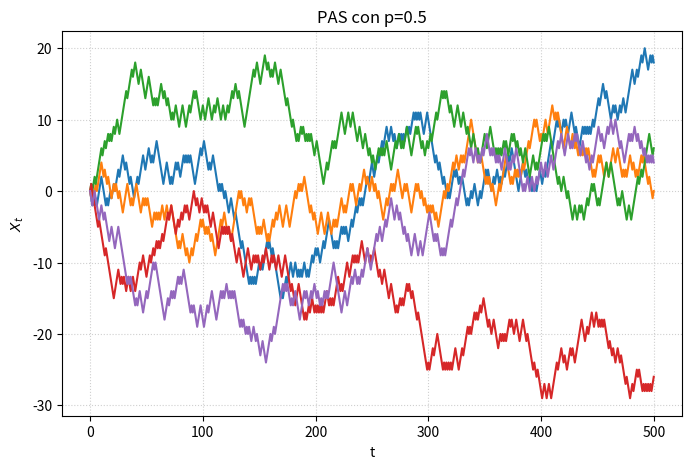
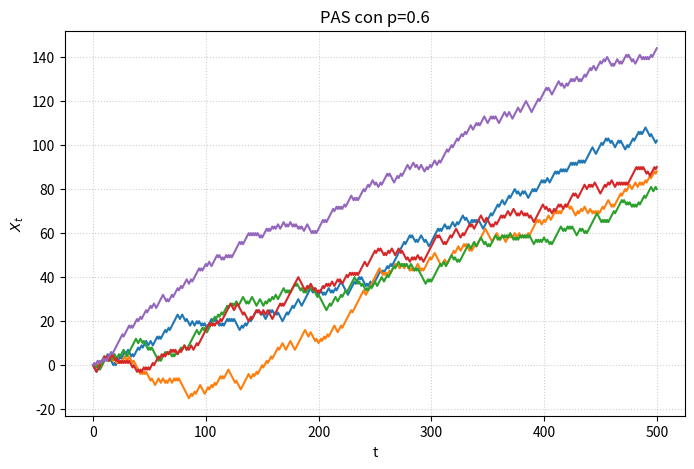
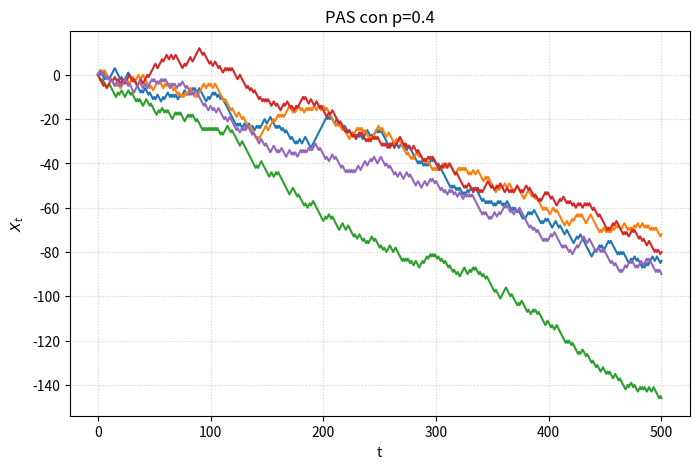
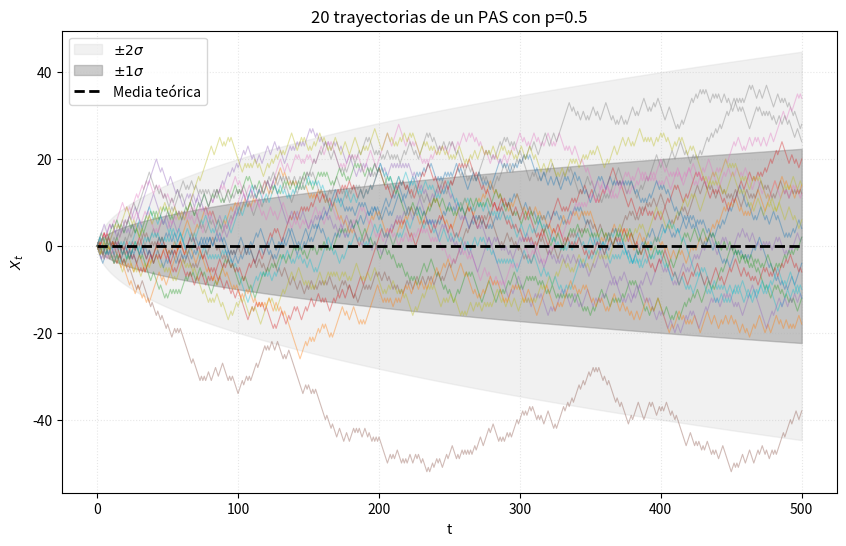
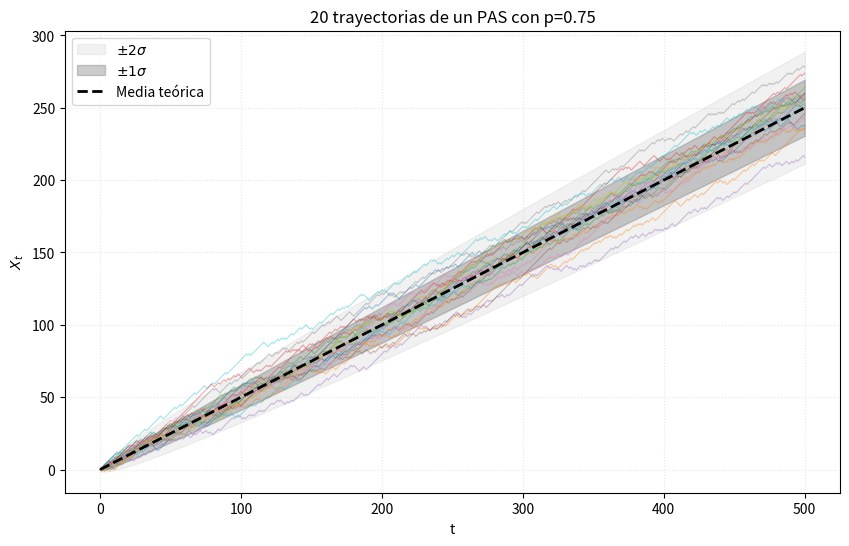
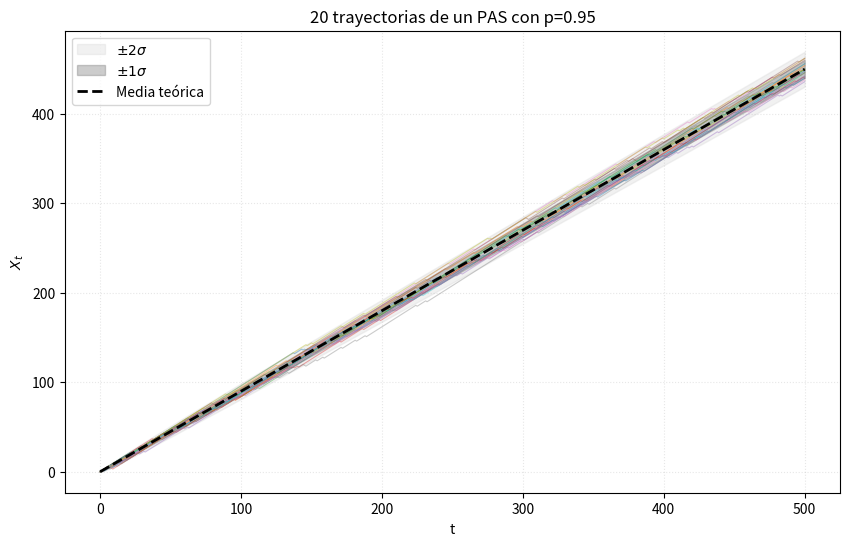
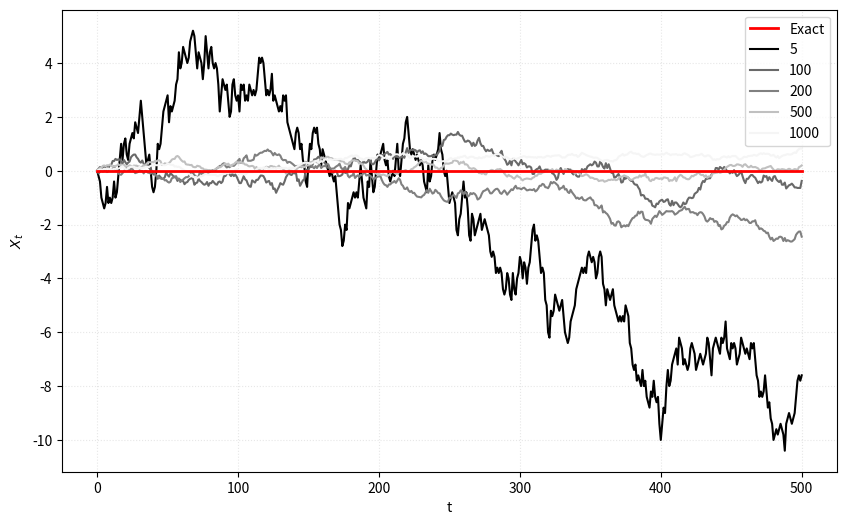

These charts were generated, in order, by the following Python code:
# -*- coding: utf-8 -*-
"""PAS_PRADO.ipynb

Automatically generated by Colab.

Original file is located at
    https://colab.research.google.com/drive/1QCCnSOVDApu9wJePmF0I5ZzB6tGEdIO_

# Ejercicio: simular y visualizar PAS

Objetivo final: completar un cuaderno como este para generar todas las imágenes del PAS de las diapositivas, subirlo a vuestro perfil de GitHub, y compartirlo conmigo. (Para final de la semana que viene, fecha a concretar).

Sobre el uso de IA generativa / LLMs:
* Se os anima a usarla para desatascaros en pasos pequeños y muy concretos (que te explique cómo hacer la media por filas de una matriz; que te explique cómo funciona cierta función que el profesor ha mencionado etc.).
* Pero no tiene sentido usarla para pasos excesivamente grandes en los que perdéis el control de qué se está haciendo (por ejemplo, decirle que te genere las figuras directamente).
* El verdadero objetivo final es entender el proceso, desarrollar habilidades de planificación, y asimilar las estructuras de pensamiento matemático-computacional subyacentes. Estáis en etapa formativa, no en etapa productiva.
* Como posible control, yo podré convocaros en clase o tutoría para que me expliquéis cómo funciona vuestro código.
* Pero, al fin y al cabo, lo que más está en juego es vuestra formación: adquirir valor añadido (ser capaz de desarrollar unas estructuras mentales que os permitan resolver problemas complejos en el futuro, problemas que quizás sean diferentes a los que hay hoy día), o ser una pieza de poco valor añadido y fácilmente sustituible (un “usuario de IA”).

Se recomienda que avancéis de aquí al lunes. Probablemente le dediquemos lunes y martes, y ya después pasemos a otra cosa. Y tendréis que entregarlo a final de semana (fecha a concretar).

Si escribís sobre este notebook que os comparto, vuestros cambios no se guardarán (porque solo tenéis permisos de lectura). Tendréis que crear una copia vuestra ("Archivo > Guardar una copia en Drive").

---------------------------------------------------------------
"""

import numpy as np
from matplotlib import pyplot as plt

"""## El núcleo: implementar una función para simular el PAS

Define una función `simular_PAS` que reciba tres argumentos:
* p: este es el parámetro principal del PAS. Es la probabilidad de tomar el valor 1 en cada paso (y la probabilidad de tomar el -1 sería $1-p$). Es un valor entre 0 y 1.
* n: el número de pasos a simular para cada trayectoria. Un número natural.
* reps: el número de trayectorias a simular. Un número natural.

La función debe devolver un array de numpy con dimensionalidad `(reps, n)`, que contenga los valores del PAS en cada paso para cada trayectoria.

Esqueleto de la función a construir (a completar por vosotros):
"""
# columnas son los instantes
# filas son las trayectorias 
def simular_PAS(p,n,reps=1):
  # Input:
  # p: Explicar el significado del parámetro
  #    - El parámetro p es la probabilidad de dar un paso hacia arriba (+1), es un valor en [0,1]. 
  # n: Explicar el significado del parámetro
  #    - El parámetro n es el número total de datos en cada trayectoria 
  # reps: Explicar el significado del parámetro
  #    - El parámetro reps significa el número de repeticiones - el número de trayectorias.
  # Output: matriz donde cada fila es una trayectoria completa empezando desde 0
  # output: Explicar el significado del output


  # PASO1: Tenemos que generar los saltos aleatorios (+1, -1)
  # Usamos np.random.choice para crear una matriz.
  # [1,-1] es una lista con los valores que puede tomar en cada salto: 1 ó -1
  # size = tamaño, reps * n
  # p=[p, 1-p] probabilidades el primer valor probabilidad de que salga 1 y el segundo probabilidad de que salga -1
  # Shape resultante: (reps, n) -> reps filas (trayectorias), n columnas (pasos)
  pasos = np.random.choice([1, -1], size=(reps, n), p=[p, 1-p])
    
  # PASO2: Calculamos la posición acumulada en el tiempo.
  # axis=1 indica que sumamos a lo largo de las columnas (el tiempo para cada trayectoria = cada fila).
  # Shape resultante: (reps, n)
  posiciones = np.cumsum(pasos, axis=1)

  # PASO3: Insertamos el punto de partida (0) al inicio de cada trayectoria.
  # Creamos una columna de ceros de tamaño (reps, 1).
  comienzo = np.zeros((reps, 1))
  

  # PASO4: Concatenamos horizontalmente los ceros con las posiciones acumuladas.
  # Shape final: (reps, n + 1) -> n+1 porque incluimos el instante t=0.
  output = np.hstack([comienzo, posiciones])

  #...  # Ir añadiendo comentarios con lo que se va haciendo. En particular, indicar el "shape" de los arrays que se vayan construyendo
  # (ver ejemplo en la última línea, en el "return").
  #...  # Minimizar el uso de bucles for, que son costosos computacionalmente como se ha visto en el tutorial de numpy (usar numpy en vez de bucles for). De hecho, esta función se debe hacer sin bucles for.

  return output  # Shape: (reps, n+1)


# Parámetros de la simulación ---
n_pasos = 500  # Duración
p_val = 0.6    # Paseo simétrico

n_reps = 5   # Vamos a ver 10 trayectorias 

# --- Llamada a la función ---
datos = simular_PAS(p_val, n_pasos, n_reps)
# --- Visualización 1: Diapositivas 16, 17 y 18 ---
escenarios_p = [0.5, 0.6, 0.4]
n_pasos = 500
n_reps = 5 # Según las diapositivas, se muestran 5 trayectorias

## Visualización 1: diferentes trayectorias del PAS (sin media ni desviación típica teóricas)

# Escribir código para crear las imágenes de las diapositivas 16 ($p=0.5$), 17 ($p=0.6$) y 18 ($p=0.4$) del tema 1.
for p in escenarios_p:
    datos = simular_PAS(p, n_pasos, n_reps)
    
    plt.figure(figsize=(8, 5))
    plt.plot(datos.T, lw=1.5)
    plt.title(f'PAS con p={p}')
    plt.xlabel('t')
    plt.ylabel('$X_t$')
    plt.grid(True, linestyle=':', alpha=0.6)
    plt.show()

"""Primero piensa durante un rato cómo lo harías, e intenta completar la función. Si te quedas atrancado/a, 
puedes mirar la pista de abajo. **Importante**: lo fundamental de la frase anterior es "*si te quedas atrancado/a*", 
es decir, debes pensarlo un rato por tu cuenta. De lo contrario, si vas directo a la solución, no se produce ningún aprendizaje y no te sirve de nada.

----------------------------------------

Pista:

Más adelante.



## Visualización 2: diferentes trayectorias del PAS (con media y desviación típica teóricas)

Escribir código para crear las imágenes de las diapositivas 30 ($p=0.5$), 31 ($p=0.75$), 32 ($p=0.95$) del tema 1.
"""

# --- Visualización 2: Diapositivas 30, 31, 32 ---
escenarios_v2 = [0.5, 0.75, 0.95]
n_pasos = 500
n_reps = 20 # Ahora piden 20 trayectorias

t = np.arange(n_pasos + 1) # Array de tiempo [0, 1, 2, ..., 500]

for p in escenarios_v2:
    datos = simular_PAS(p, n_pasos, n_reps)
    
    # Cálculos teóricos
    media_teorica = (2*p - 1) * t
    desviacion_teorica = np.sqrt(4 * p * (1 - p) * t)
    
    plt.figure(figsize=(10, 6))
    
    # 1. Pintamos las 20 trayectorias (muy claritas)
    plt.plot(datos.T, lw=0.8, alpha=0.4)
    
    # 2. Pintamos la banda de ± 2 sigma (más ancha, gris claro)
    plt.fill_between(t, media_teorica - 2*desviacion_teorica, media_teorica + 2*desviacion_teorica, 
                     color='lightgray', alpha=0.3, label='$\pm 2\sigma$')
                     
    # 3. Pintamos la banda de ± 1 sigma (más estrecha, gris oscuro)
    plt.fill_between(t, media_teorica - desviacion_teorica, media_teorica + desviacion_teorica, 
                     color='gray', alpha=0.4, label='$\pm 1\sigma$')
                     
    # 4. Pintamos la línea de la media teórica
    plt.plot(t, media_teorica, color='black', linestyle='--', linewidth=2, label='Media teórica')
    
    plt.title(f'20 trayectorias de un PAS con p={p}')
    plt.xlabel('t')
    plt.ylabel('$X_t$')
    plt.legend(loc='upper left')
    plt.grid(True, linestyle=':', alpha=0.3)
    plt.show()

"""
## Visualización 3: visualización de la media empírica del PAS cuando aumentamos el número de trayectorias (junto con la media teórica)
Escribir código para crear la imagen de la diapositiva 35.
"""

# --- Visualización 3: Diapositiva 35 ---
n_pasos = 500
p_val = 0.5
t = np.arange(n_pasos + 1)
media_teorica = (2*p_val - 1) * t # Para p=0.5, esto es cero.

# Lista de cantidad de trayectorias a promediar
reps_lista = [5, 100, 200, 500, 1000]

plt.figure(figsize=(10, 6))

# Pintamos la media teórica (línea roja)
plt.plot(t, media_teorica, color='red', linewidth=2, label='Exact', zorder=10)

# Calculamos y pintamos las medias empíricas
# Usamos diferentes niveles de gris para imitar la gráfica original
colores_gris = ['black', 'dimgray', 'gray', 'silver', 'whitesmoke']

for i, reps in enumerate(reps_lista):
    datos = simular_PAS(p_val, n_pasos, reps)
    # Calculamos la media por columnas (el promedio de todas las trayectorias en cada instante)
    media_empirica = np.mean(datos, axis=0) 
    
    plt.plot(t, media_empirica, color=colores_gris[i], label=f'{reps}')

plt.xlabel('t')
plt.ylabel('$X_t$')
plt.legend()
plt.grid(True, linestyle=':', alpha=0.3)
plt.show()
